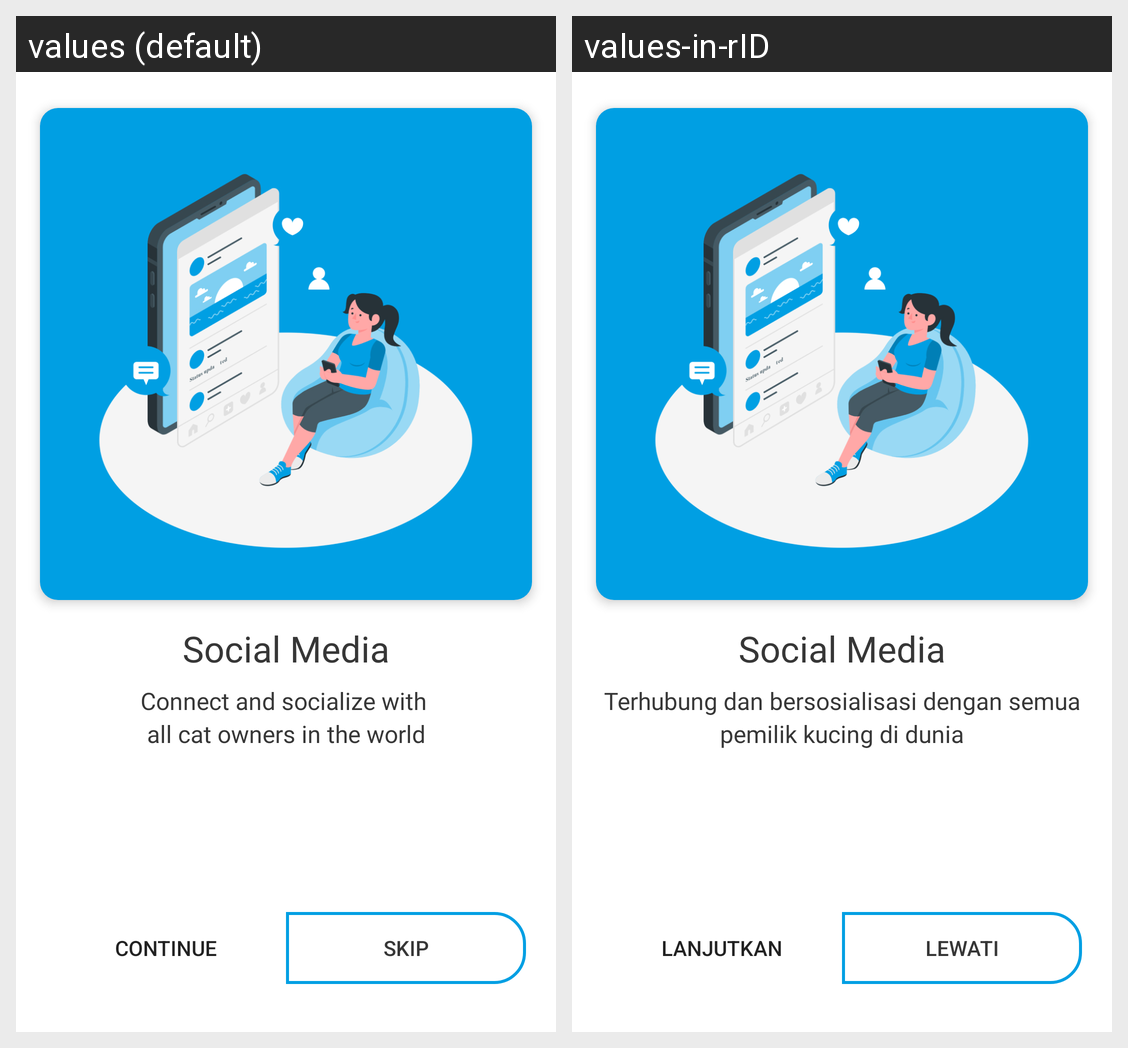

The same Android screen rendered under two of its app's locales, left to right. List the strings drawn on it with the default value and each locale's translation.
Android screen res/layout/fragment_onboarding_three.xml rendered under 2 locales, left to right: values (default), values-in-rID. Device: Nexus 5 (rendered at 1080×1920; each locale shown at half size, 540×960, under a caption strip naming it); theme Theme.CatPedigreeBase.
Strings drawn on this screen, with the default value and each locale's value (text and hints the layout hard-codes, and strings that could not be matched under every locale, appear in the picture but are not listed):

title_onboarding_three
  values: Social Media
  values-in-rID: Social Media

desc_onboarding_three
  values: Connect and socialize with 
      all cat owners in the world
  values-in-rID: Terhubung dan bersosialisasi dengan semua pemilik kucing di dunia

btn_continue
  values: Continue
  values-in-rID: Lanjutkan

btn_skip
  values: Skip
  values-in-rID: Lewati
